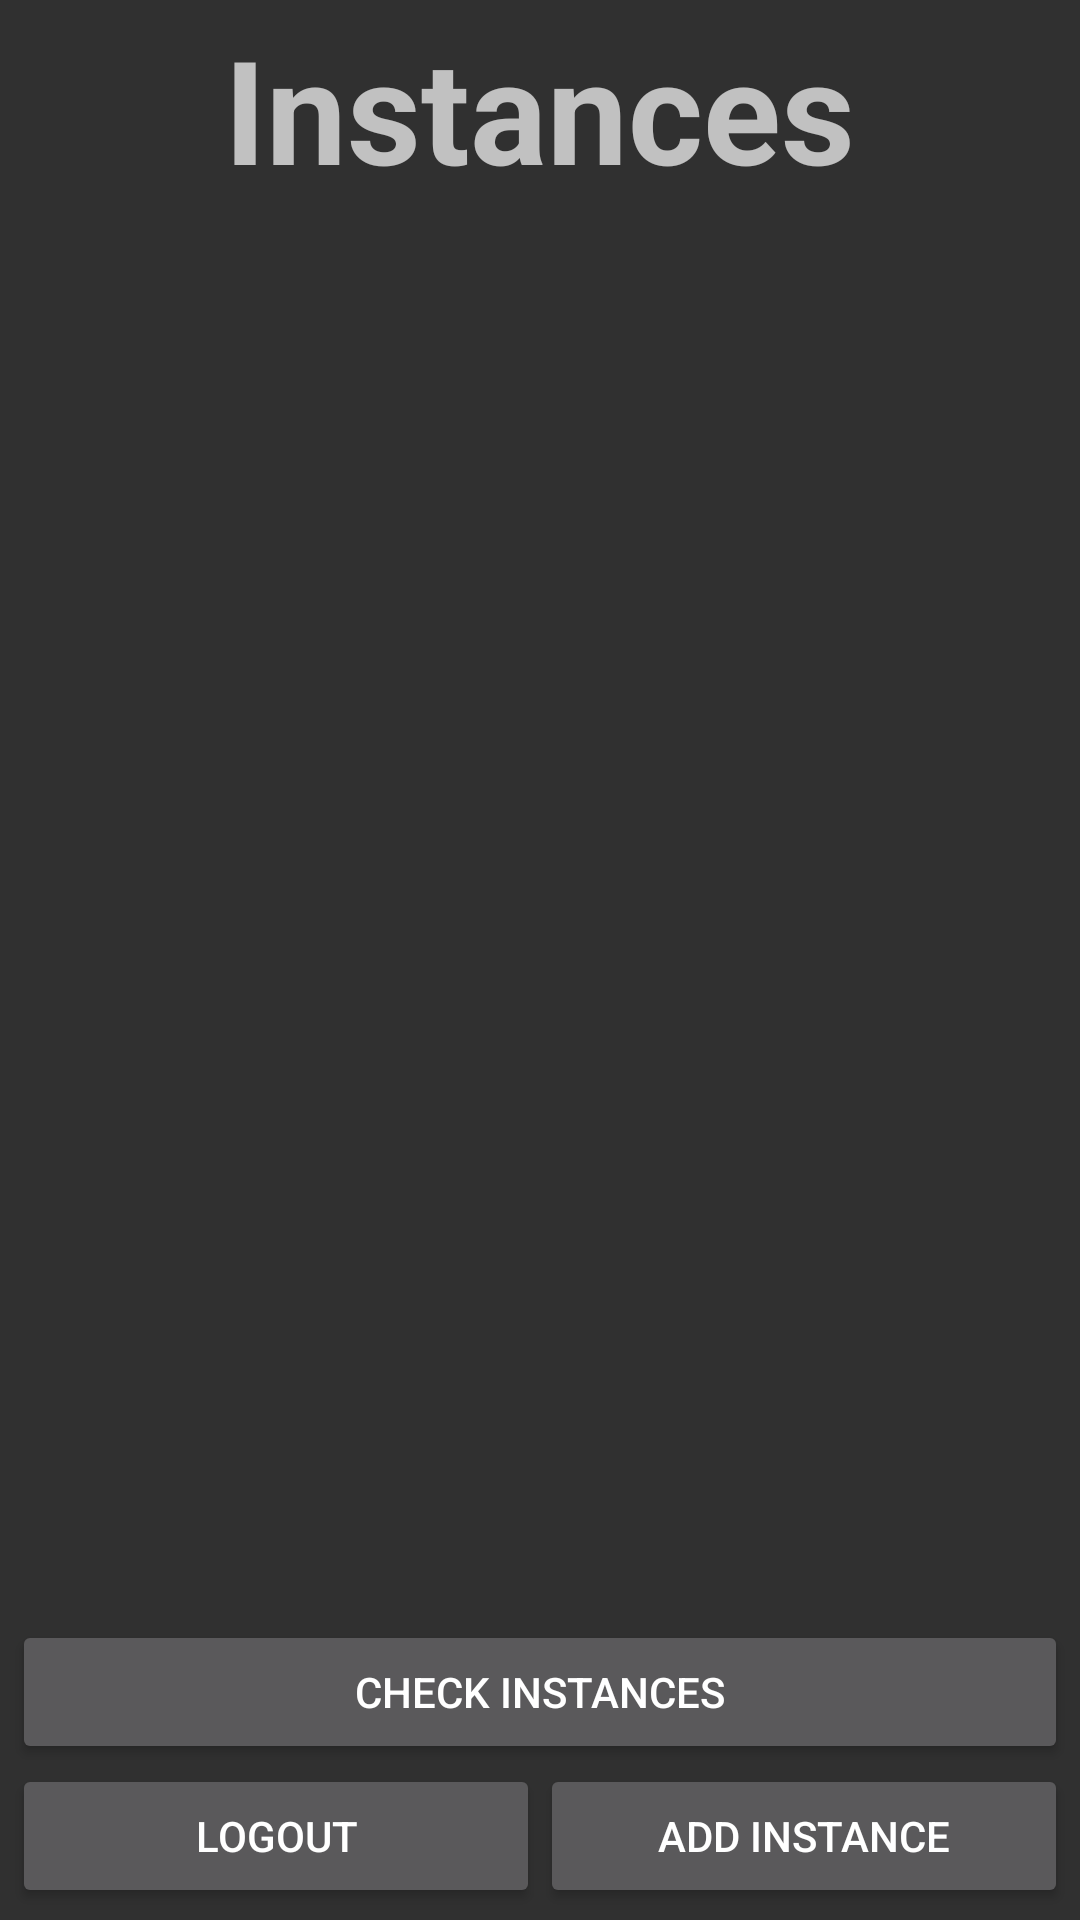

This screen was rendered from an Android layout file. Write that file and the resources it references.
<!-- AndroidManifest.xml: application theme AppTheme -->
<!-- res/layout/instance_settings.xml -->
<?xml version="1.0" encoding="utf-8"?>
<LinearLayout xmlns:android="http://schemas.android.com/apk/res/android"
              android:orientation="vertical"
              android:layout_width="match_parent"
              android:layout_height="match_parent"
              android:padding="4dp">

    <TextView
        android:layout_width="wrap_content"
        android:layout_height="wrap_content"
        android:text="@string/instance_settings_instances"
        android:gravity="center"
        android:textSize="48sp"
        android:textStyle="bold"
        android:layout_gravity="center"/>

    <ListView
        android:id="@+id/instanceSettingsInstancesList"
        android:layout_width="match_parent"
        android:layout_height="0dp"
        android:layout_weight="1"/>

    <Button
        android:id="@+id/instanceSettingsCheckButton"
        android:text="@string/instance_settings_check_instances"
        android:layout_width="match_parent"
        android:layout_height="wrap_content"/>

    <LinearLayout
        android:layout_width="match_parent"
        android:layout_height="wrap_content">
        <Button
            android:id="@+id/instanceSettingsLogoutButton"
            android:text="@string/instance_settings_logout"
            android:layout_width="0dp"
            android:layout_weight="1"
            android:layout_height="wrap_content"/>
        <Button
            android:id="@+id/instanceSettingsAddButton"
            android:text="@string/instance_settings_add_instance"
            android:layout_width="0dp"
            android:layout_weight="1"
            android:layout_height="wrap_content"/>
    </LinearLayout>
</LinearLayout>
<!-- resources referenced by this layout -->
<resources>
  <string name="instance_settings_add_instance">Add instance</string>
  <string name="instance_settings_check_instances">Check instances</string>
  <string name="instance_settings_instances">Instances</string>
  <string name="instance_settings_logout">Logout</string>
  <style name="AppTheme" parent="android:Theme">
      </style>
</resources>
